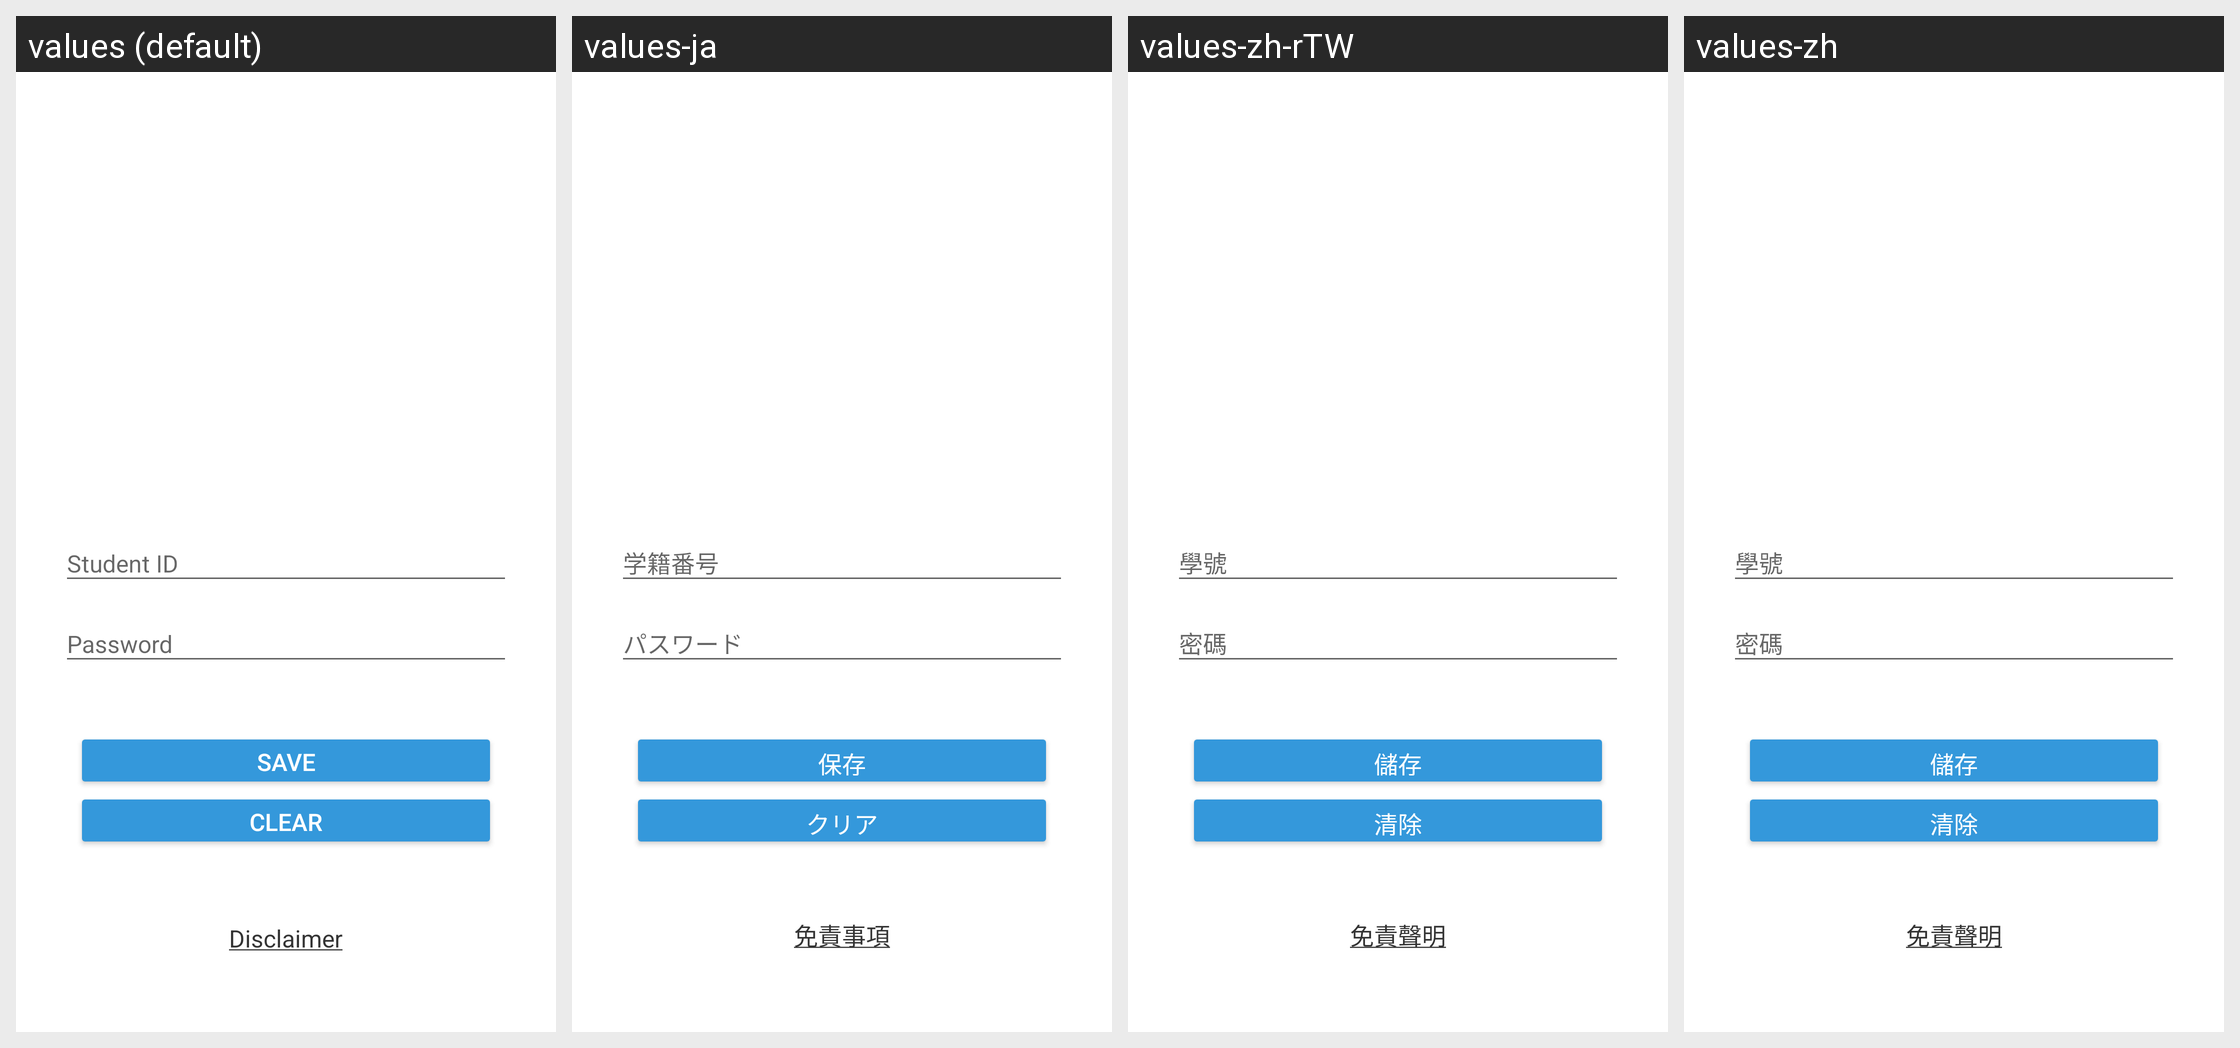

Translations of the strings shown on this Android screen, per locale in the grid:
Android screen res/layout/activity_account.xml rendered under 4 locales, left to right: values (default), values-ja, values-zh-rTW, values-zh. Device: Nexus 5 (rendered at 1080×1920; each locale shown at half size, 540×960, under a caption strip naming it); theme AppTheme.
Strings drawn on this screen, with the default value and each locale's value (text and hints the layout hard-codes appear in the picture but are not listed):

save_button
  values: Save
  values-ja: 保存
  values-zh-rTW: 儲存
  values-zh: 儲存

clear_button
  values: Clear
  values-ja: クリア
  values-zh-rTW: 清除
  values-zh: 清除

right_link
  values: Disclaimer
  values-ja: 免責事項
  values-zh-rTW: 免責聲明
  values-zh: 免責聲明
